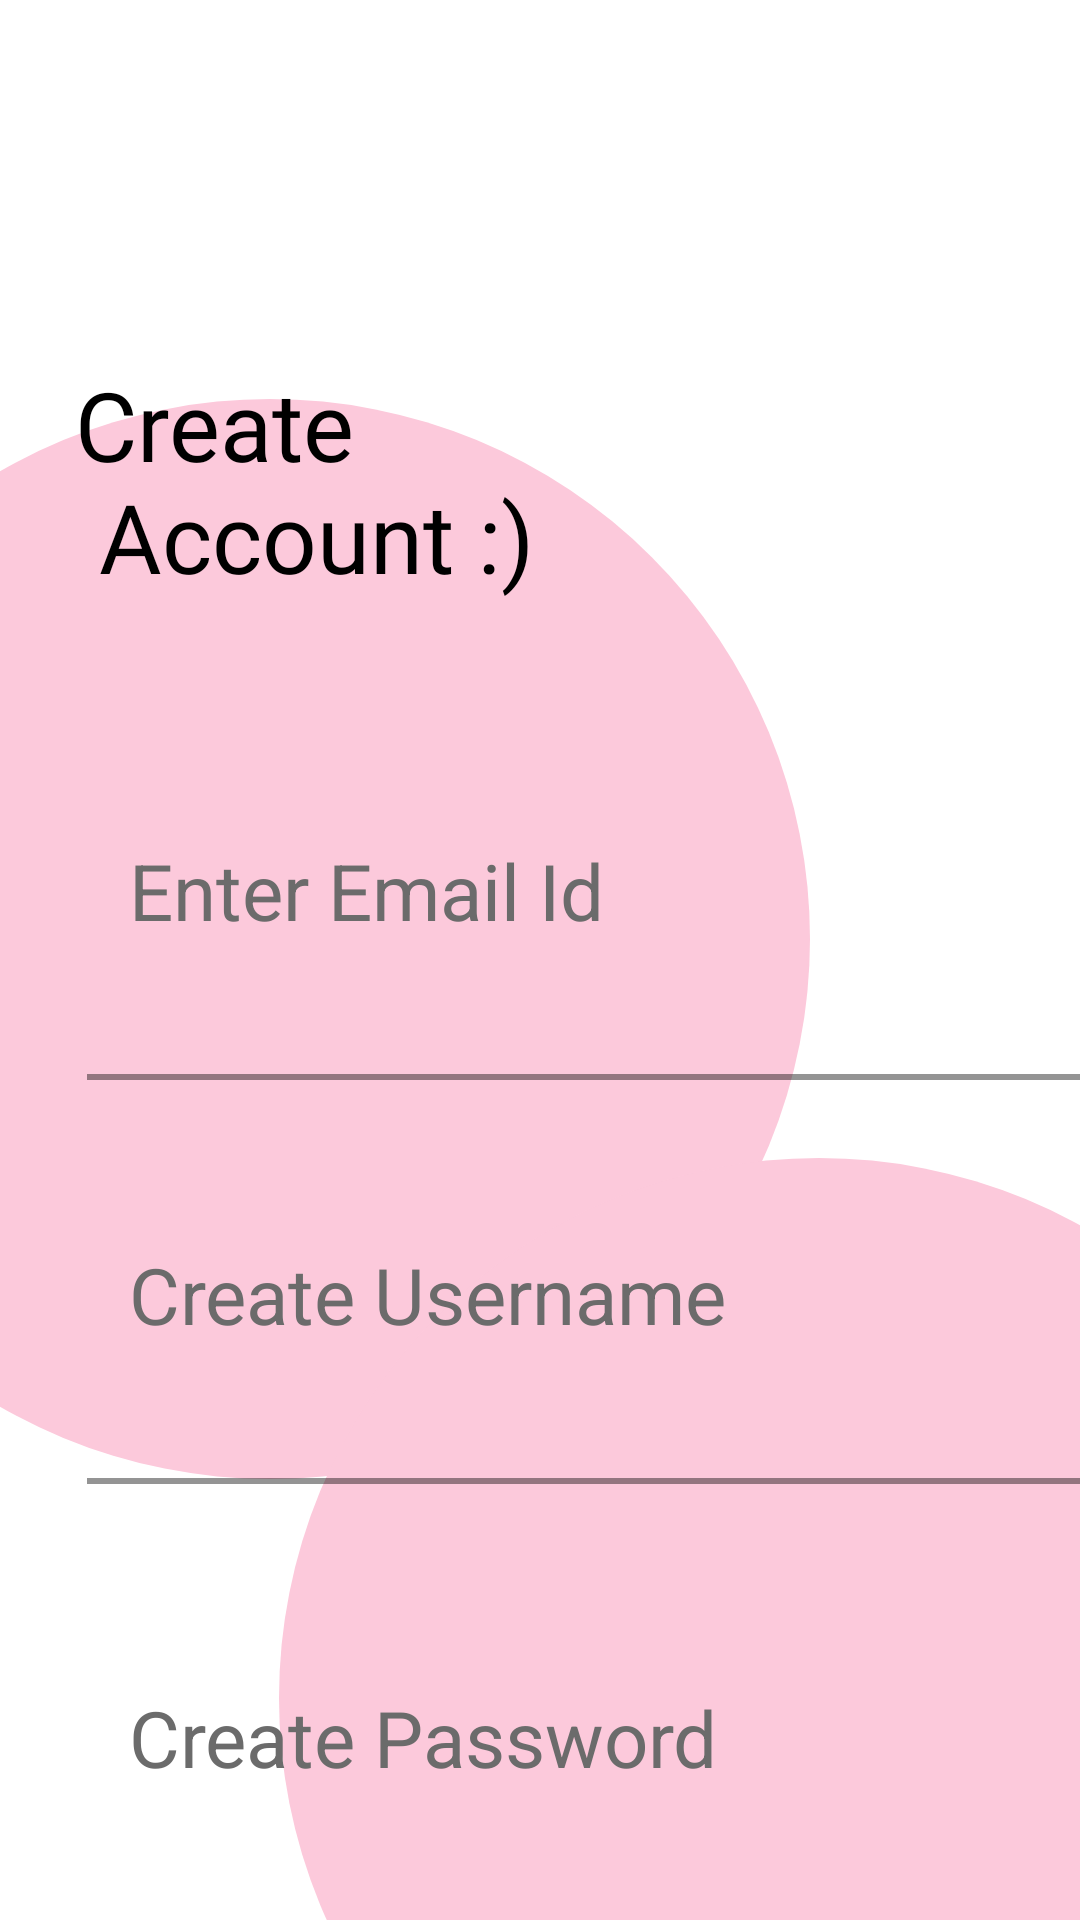

Reconstruct the res/layout file that produces this screen, plus the resources it refers to.
<!-- AndroidManifest.xml: application theme Theme.PatikaLoginSignUp -->
<!-- res/layout/activity_sign_up.xml -->
<?xml version="1.0" encoding="utf-8"?>
<layout xmlns:android="http://schemas.android.com/apk/res/android"
    xmlns:app="http://schemas.android.com/apk/res-auto"
    xmlns:tools="http://schemas.android.com/tools">

    <data>

    </data>

    <androidx.constraintlayout.widget.ConstraintLayout
        android:layout_width="match_parent"
        android:layout_height="match_parent"
        tools:context=".SignUpActivity">

        <ImageButton
            android:layout_width="wrap_content"
            android:layout_height="wrap_content"
            android:background="@drawable/grey_round"
            android:layout_marginStart="29dp"
            android:layout_marginTop="24dp"
            app:layout_constraintStart_toStartOf="parent"
            app:layout_constraintTop_toTopOf="parent"
            android:contentDescription="@string/back_button" />
        <ImageView
            android:layout_width="wrap_content"
            android:layout_height="wrap_content"
            android:layout_marginTop="83dp"
            android:src="@drawable/ellipse_pink"
            app:layout_constraintTop_toTopOf="parent"
            app:layout_constraintRight_toRightOf="parent"
            app:layout_constraintHorizontal_bias="0"
            android:translationX="-90dp"
            tools:ignore="ContentDescription" />

        <ImageView
            android:layout_width="wrap_content"
            android:layout_height="wrap_content"
            android:layout_marginTop="336dp"
            android:src="@drawable/ellipse_pink"
            app:layout_constraintTop_toTopOf="parent"
            app:layout_constraintRight_toRightOf="parent"
            app:layout_constraintHorizontal_bias="0"
            android:translationX="93dp"
            tools:ignore="ContentDescription" />

        <TextView
            android:id="@+id/create_account_textview"
            android:layout_width="wrap_content"
            android:layout_height="wrap_content"
            android:text="@string/create_account"
            android:textSize="32sp"
            android:textColor="@color/black"
            android:fontFamily="@font/inter_bold"
            android:layout_marginStart="25dp"
            android:layout_marginTop="120dp"
            app:layout_constraintStart_toStartOf="parent"
            app:layout_constraintTop_toTopOf="parent" />

        <TextView
            android:id="@+id/enter_email_textview"
            android:layout_width="wrap_content"
            android:layout_height="wrap_content"
            android:text="@string/enter_email_id"
            android:textSize="26sp"
            android:textColor="@color/grey"
            android:layout_marginStart="43dp"
            android:layout_marginTop="79dp"
            app:layout_constraintStart_toStartOf="parent"
            app:layout_constraintTop_toBottomOf="@id/create_account_textview" />

        <com.google.android.material.textfield.TextInputLayout
            android:id="@+id/enter_email_edittext_layout"
            android:layout_width="349dp"
            android:layout_height="wrap_content"
            android:layout_marginStart="29dp"
            app:boxStrokeColor="@color/black"
            app:boxStrokeWidth="2dp"
            app:layout_constraintStart_toStartOf="parent"
            app:layout_constraintTop_toBottomOf="@+id/enter_email_textview"
            android:translationY="-10dp" >

            <com.google.android.material.textfield.TextInputEditText
                android:layout_width="match_parent"
                android:layout_height="wrap_content"
                android:background="@color/transparent" />
        </com.google.android.material.textfield.TextInputLayout>

        <TextView
            android:id="@+id/create_username_textview"
            android:layout_width="wrap_content"
            android:layout_height="wrap_content"
            android:text="@string/create_username"
            android:textSize="26sp"
            android:textColor="@color/grey"
            android:layout_marginStart="43dp"
            android:layout_marginTop="44dp"
            app:layout_constraintStart_toStartOf="parent"
            app:layout_constraintTop_toBottomOf="@id/enter_email_edittext_layout" />

        <com.google.android.material.textfield.TextInputLayout
            android:id="@+id/create_username_edittext_layout"
            android:layout_width="349dp"
            android:layout_height="wrap_content"
            android:layout_marginStart="29dp"
            app:boxStrokeColor="@color/black"
            app:boxStrokeWidth="2dp"
            app:layout_constraintStart_toStartOf="parent"
            app:layout_constraintTop_toBottomOf="@+id/create_username_textview"
            android:translationY="-10dp" >

            <com.google.android.material.textfield.TextInputEditText
                android:layout_width="match_parent"
                android:layout_height="wrap_content"
                android:background="@color/transparent" />
        </com.google.android.material.textfield.TextInputLayout>

        <TextView
            android:id="@+id/create_password_textview"
            android:layout_width="wrap_content"
            android:layout_height="wrap_content"
            android:text="@string/create_password"
            android:textSize="26sp"
            android:textColor="@color/grey"
            android:layout_marginStart="43dp"
            android:layout_marginTop="57dp"
            app:layout_constraintStart_toStartOf="parent"
            app:layout_constraintTop_toBottomOf="@id/create_username_edittext_layout" />

        <com.google.android.material.textfield.TextInputLayout
            android:id="@+id/create_password_edittext_layout"
            android:layout_width="349dp"
            android:layout_height="wrap_content"
            android:layout_marginStart="29dp"
            app:boxStrokeColor="@color/black"
            app:boxStrokeWidth="2dp"
            app:layout_constraintStart_toStartOf="parent"
            app:layout_constraintTop_toBottomOf="@+id/create_password_textview"
            android:translationY="-10dp" >

            <com.google.android.material.textfield.TextInputEditText
                android:inputType="textPassword"
                android:layout_width="match_parent"
                android:layout_height="wrap_content"
                android:background="@color/transparent" />
        </com.google.android.material.textfield.TextInputLayout>

        <com.google.android.material.button.MaterialButton
            android:id="@+id/sign_up_button"
            android:layout_width="229dp"
            android:layout_height="54dp"
            android:layout_marginTop="125dp"
            android:text="@string/sign_up"
            android:textSize="36sp"
            app:backgroundTint="@color/black"
            android:fontFamily="@font/inder_regular"
            android:background="@drawable/rounded_corner"
            app:layout_constraintEnd_toEndOf="parent"
            app:layout_constraintStart_toStartOf="parent"
            app:layout_constraintTop_toBottomOf="@id/create_password_edittext_layout" />

    </androidx.constraintlayout.widget.ConstraintLayout>
</layout>
<!-- resources referenced by this layout -->
<resources>
  <color name="black">#FF000000</color>
  <color name="grey">#6B6B6B</color>
  <color name="transparent">#00FFFFFF</color>
  <!-- drawable ellipse_pink (drawable) -->
  <?xml version="1.0" encoding="utf-8"?>
  <shape xmlns:android="http://schemas.android.com/apk/res/android"
      android:shape="oval">
      <solid
          android:color="#FCC9DB"/>
      <size
          android:width="460dp"
          android:height="460dp" />
  </shape>
  <!-- drawable grey_round (drawable) -->
  <?xml version="1.0" encoding="utf-8"?>
  <layer-list xmlns:android="http://schemas.android.com/apk/res/android"
      >
      <item>
          <shape android:shape="oval">
              <solid android:color="#D9D9D9"/>
              <size android:height="48dp" android:width="48dp"/>
          </shape>
      </item>
      <item android:drawable="@drawable/ic_less_than" android:top="14dp" android:left="14dp" android:height="16dp" android:width="17dp"/>
  </layer-list>
  <!-- drawable rounded_corner (drawable) -->
  <?xml version="1.0" encoding="utf-8"?>
  <shape xmlns:android="http://schemas.android.com/apk/res/android">
      <corners  android:radius="50dp"/>
      <solid android:color="@color/black"/>
  
  </shape>
  <string name="back_button">Back Button</string>
  <string name="create_account">Create \n Account :)</string>
  <string name="create_password">Create Password</string>
  <string name="create_username">Create Username</string>
  <string name="enter_email_id">Enter Email Id</string>
  <string name="sign_up">Sign Up</string>
  <style name="Theme.PatikaLoginSignUp" parent="Theme.MaterialComponents.DayNight.DarkActionBar">
          
          <item name="colorPrimary">@color/purple_500</item>
          <item name="colorPrimaryVariant">@color/purple_700</item>
          <item name="colorOnPrimary">@color/white</item>
          
          <item name="colorSecondary">@color/teal_200</item>
          <item name="colorSecondaryVariant">@color/teal_700</item>
          <item name="colorOnSecondary">@color/black</item>
          
          <item name="android:statusBarColor" tools:targetApi="l">?attr/colorPrimaryVariant</item>
          
      </style>
  <color name="purple_500">#FF6200EE</color>
  <color name="purple_700">#FF3700B3</color>
  <color name="white">#FFFFFFFF</color>
  <color name="teal_200">#FF03DAC5</color>
  <color name="teal_700">#FF018786</color>
</resources>
